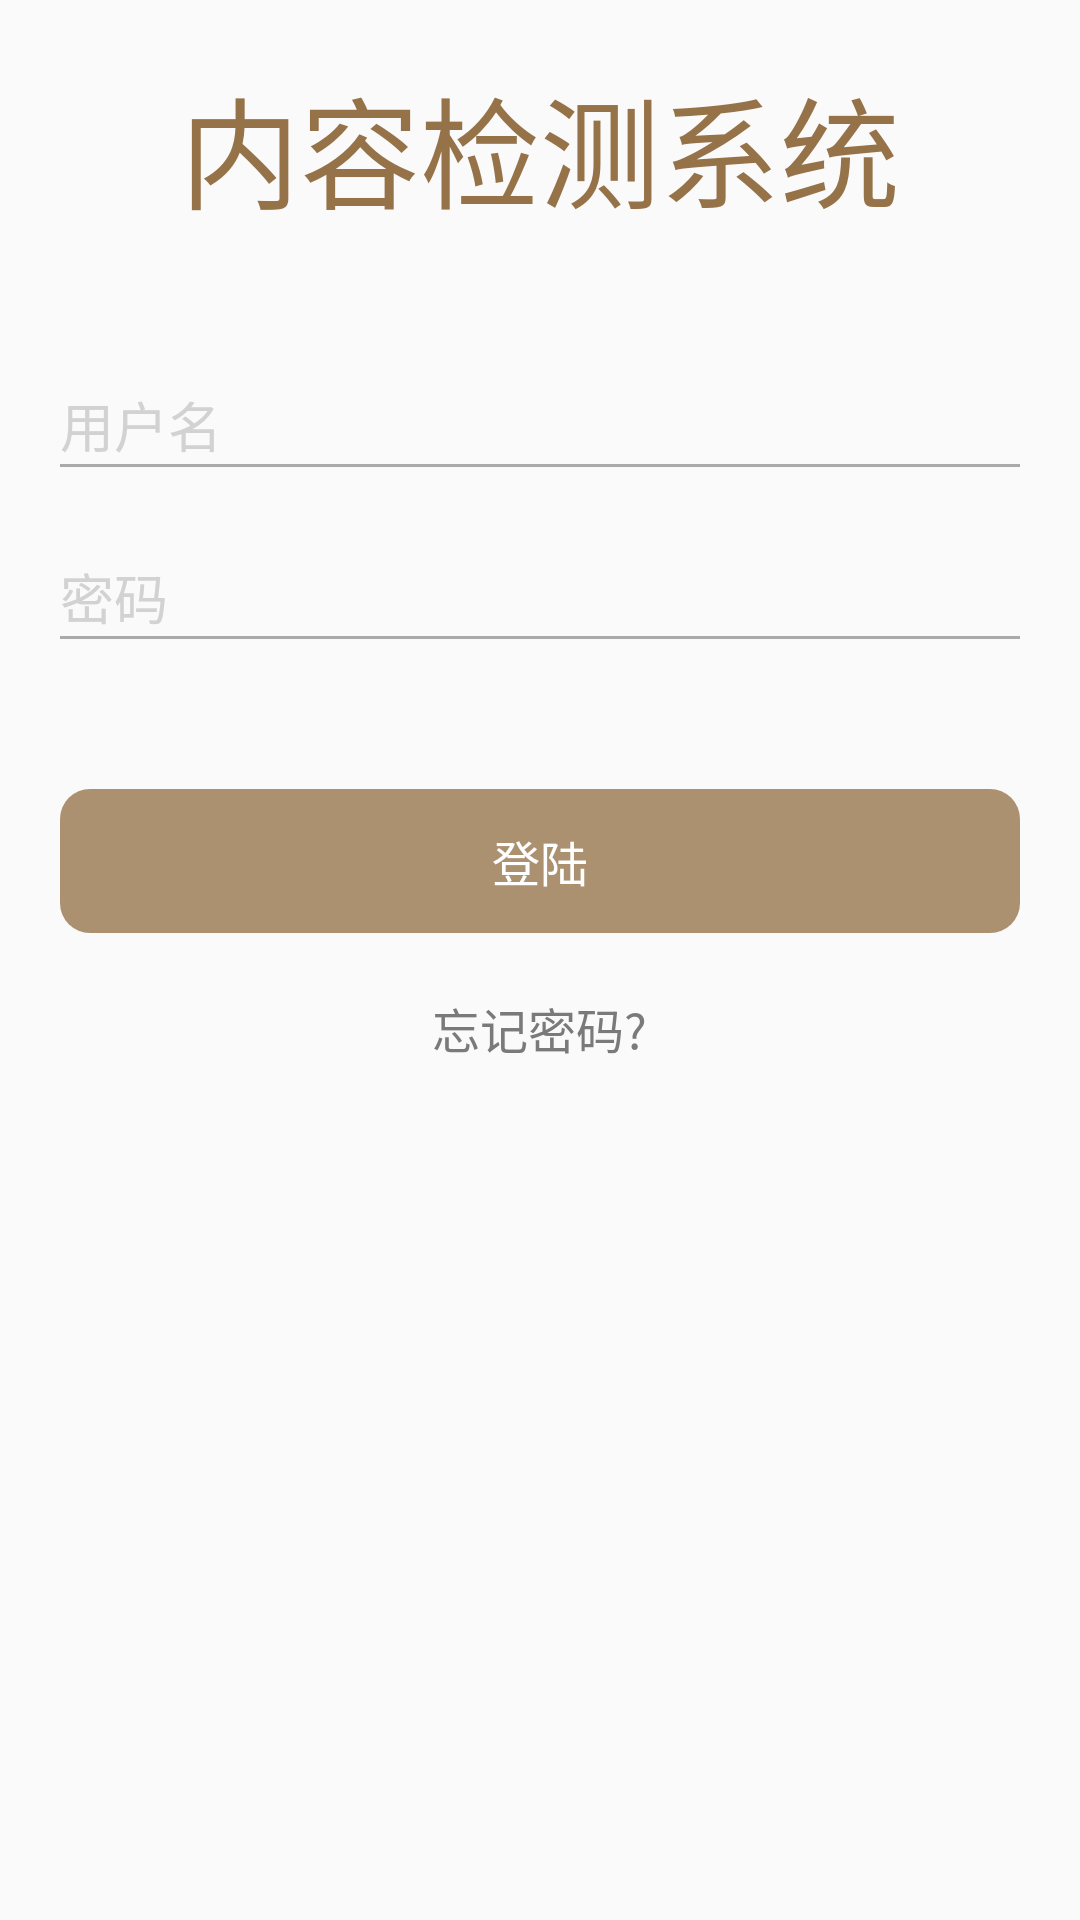

The Android layout XML behind this screen, and the referenced resources:
<!-- AndroidManifest.xml: application theme AppTheme -->
<!-- res/layout/activity_login_register.xml -->
<?xml version="1.0" encoding="utf-8"?>
<RelativeLayout xmlns:android="http://schemas.android.com/apk/res/android"
    android:orientation="vertical"
    android:layout_width="match_parent"
    android:layout_height="match_parent">
    
    <ScrollView
        android:layout_width="match_parent"
        android:layout_height="match_parent"
        android:id="@+id/sv_root_view"
        android:scrollbars="none">

        <LinearLayout
            android:layout_width="match_parent"
            android:layout_height="wrap_content"
            android:orientation="vertical">

            <TextView
                android:layout_width="wrap_content"
                android:layout_height="wrap_content"
                android:text="内容检测系统"
                android:textSize="40sp"
                android:textColor="#967249"
                android:layout_gravity="center_horizontal"
                android:layout_marginTop="20dp"/>

            <LinearLayout
                android:layout_width="match_parent"
                android:layout_height="wrap_content"
                android:orientation="horizontal"
                android:layout_marginLeft="20dp"
                android:layout_marginRight="20dp"
                android:layout_marginTop="50dp">

                <EditText
                    android:layout_width="0dp"
                    android:layout_height="wrap_content"
                    android:layout_weight="1"
                    android:id="@+id/et_login_username"
                    android:background="@null"
                    android:hint="用户名"
                    android:textColorHint="#d2d2d2"
                    android:inputType="text"
                    android:layout_gravity="center_vertical"/>

                <ImageButton
                    android:layout_width="wrap_content"
                    android:layout_height="wrap_content"
                    android:id="@+id/ib_login_clear_username"
                    android:src="@drawable/icon_login_register_clear_edit_text"
                    android:background="@null"
                    android:layout_gravity="center_vertical"
                    android:visibility="gone"/>
            </LinearLayout>

            <View
                android:layout_width="match_parent"
                android:layout_height="1dp"
                android:layout_marginLeft="20dp"
                android:layout_marginRight="20dp"
                android:background="@android:color/darker_gray"/>

            <LinearLayout
                android:layout_width="match_parent"
                android:layout_height="wrap_content"
                android:orientation="horizontal"
                android:layout_marginTop="30dp"
                android:layout_marginLeft="20dp"
                android:layout_marginRight="20dp">

                <EditText
                    android:layout_width="0dp"
                    android:layout_height="wrap_content"
                    android:layout_weight="1"
                    android:id="@+id/et_login_password"
                    android:background="@null"
                    android:hint="密码"
                    android:textColorHint="#d2d2d2"
                    android:inputType="textPassword"
                    android:layout_gravity="center_vertical"/>

                <ImageButton
                    android:layout_width="wrap_content"
                    android:layout_height="wrap_content"
                    android:id="@+id/ib_login_clear_password"
                    android:src="@drawable/icon_login_register_clear_edit_text"
                    android:background="@null"
                    android:layout_gravity="center_vertical"
                    android:visibility="gone"/>

            </LinearLayout>

            <View
                android:layout_width="match_parent"
                android:layout_height="1dp"
                android:layout_marginLeft="20dp"
                android:layout_marginRight="20dp"
                android:background="@android:color/darker_gray"/>

            <Button
                style="@style/ButtonStyle"
                android:id="@+id/btn_login"
                android:layout_gravity="center_vertical"
                android:layout_marginLeft="20dp"
                android:layout_marginRight="20dp"
                android:layout_marginTop="50dp"
                android:text="登陆"
                android:enabled="false"/>

            <TextView
                android:layout_width="wrap_content"
                android:layout_height="wrap_content"
                android:id="@+id/tv_forget_password"
                android:layout_gravity="center_horizontal"
                android:layout_marginTop="20dp"
                android:layout_marginBottom="20dp"
                android:text="忘记密码?"
                android:textSize="16sp"
                android:textColor="#7a7a7a" />

        </LinearLayout>

    </ScrollView>

</RelativeLayout>
<!-- resources referenced by this layout -->
<resources>
  <!-- drawable icon_login_register_clear_edit_text: png bitmap (drawable, 195 bytes) -->
  <style name="ButtonStyle">
          <item name="android:layout_width">match_parent</item>
          <item name="android:layout_height">wrap_content</item>
          <item name="android:textColor">#ffffff</item>
          <item name="android:textSize">16sp</item>
          <item name="android:background">@drawable/button_background_selector</item>
      </style>
  <style name="AppTheme" parent="Theme.AppCompat.Light.NoActionBar">
          
          <item name="colorPrimary">@color/colorPrimary</item>
          <item name="colorPrimaryDark">@color/colorPrimaryDark</item>
          <item name="colorAccent">@color/colorAccent</item>
      </style>
  <!-- drawable button_background_selector (drawable) -->
  <?xml version="1.0" encoding="utf-8"?>
  <selector xmlns:android="http://schemas.android.com/apk/res/android">
      <item android:state_enabled="true" android:drawable="@drawable/button_shape_enable"/>
      <item android:state_enabled="false" android:drawable="@drawable/button_shape_not_enable"/>
  </selector>
  <color name="colorPrimary">#3F51B5</color>
  <color name="colorPrimaryDark">#ffffff</color>
  <color name="colorAccent">#FF4081</color>
  <!-- drawable button_shape_enable (drawable) -->
  <?xml version="1.0" encoding="utf-8"?>
  <shape xmlns:android="http://schemas.android.com/apk/res/android"
      android:shape="rectangle" >
  
      
      <corners android:radius="10dp" />
  
      <solid android:color="@color/btnEnable" />
  
  </shape>
  <!-- drawable button_shape_not_enable (drawable) -->
  <?xml version="1.0" encoding="utf-8"?>
  <shape xmlns:android="http://schemas.android.com/apk/res/android"
      android:shape="rectangle" >
  
      
      <corners android:radius="10dp" />
  
      <solid android:color="@color/btnNotEnable" />
  
  </shape>
  <color name="btnEnable">#967249</color>
  <color name="btnNotEnable">#ac9171</color>
</resources>
